Photos from the image-classification dataset "datasets" in the GitHub repository Bangsenjata/AI-Detect-FruitVegetable. Its 11 classes are: Brokoli, Terong, Wortel, anggur, apel, brokoli, jeruk, manggis, pisang, terong, wortel.

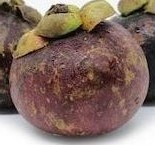
Label: manggis

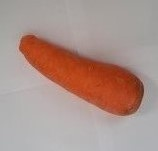
Label: Wortel

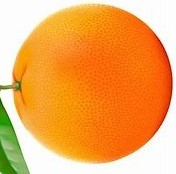
Label: jeruk

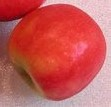
Label: apel

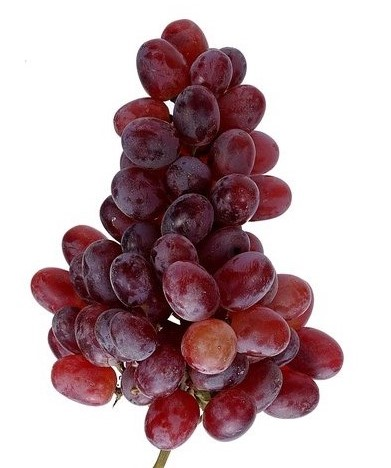
Label: anggur

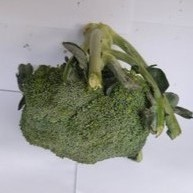
Label: Brokoli
